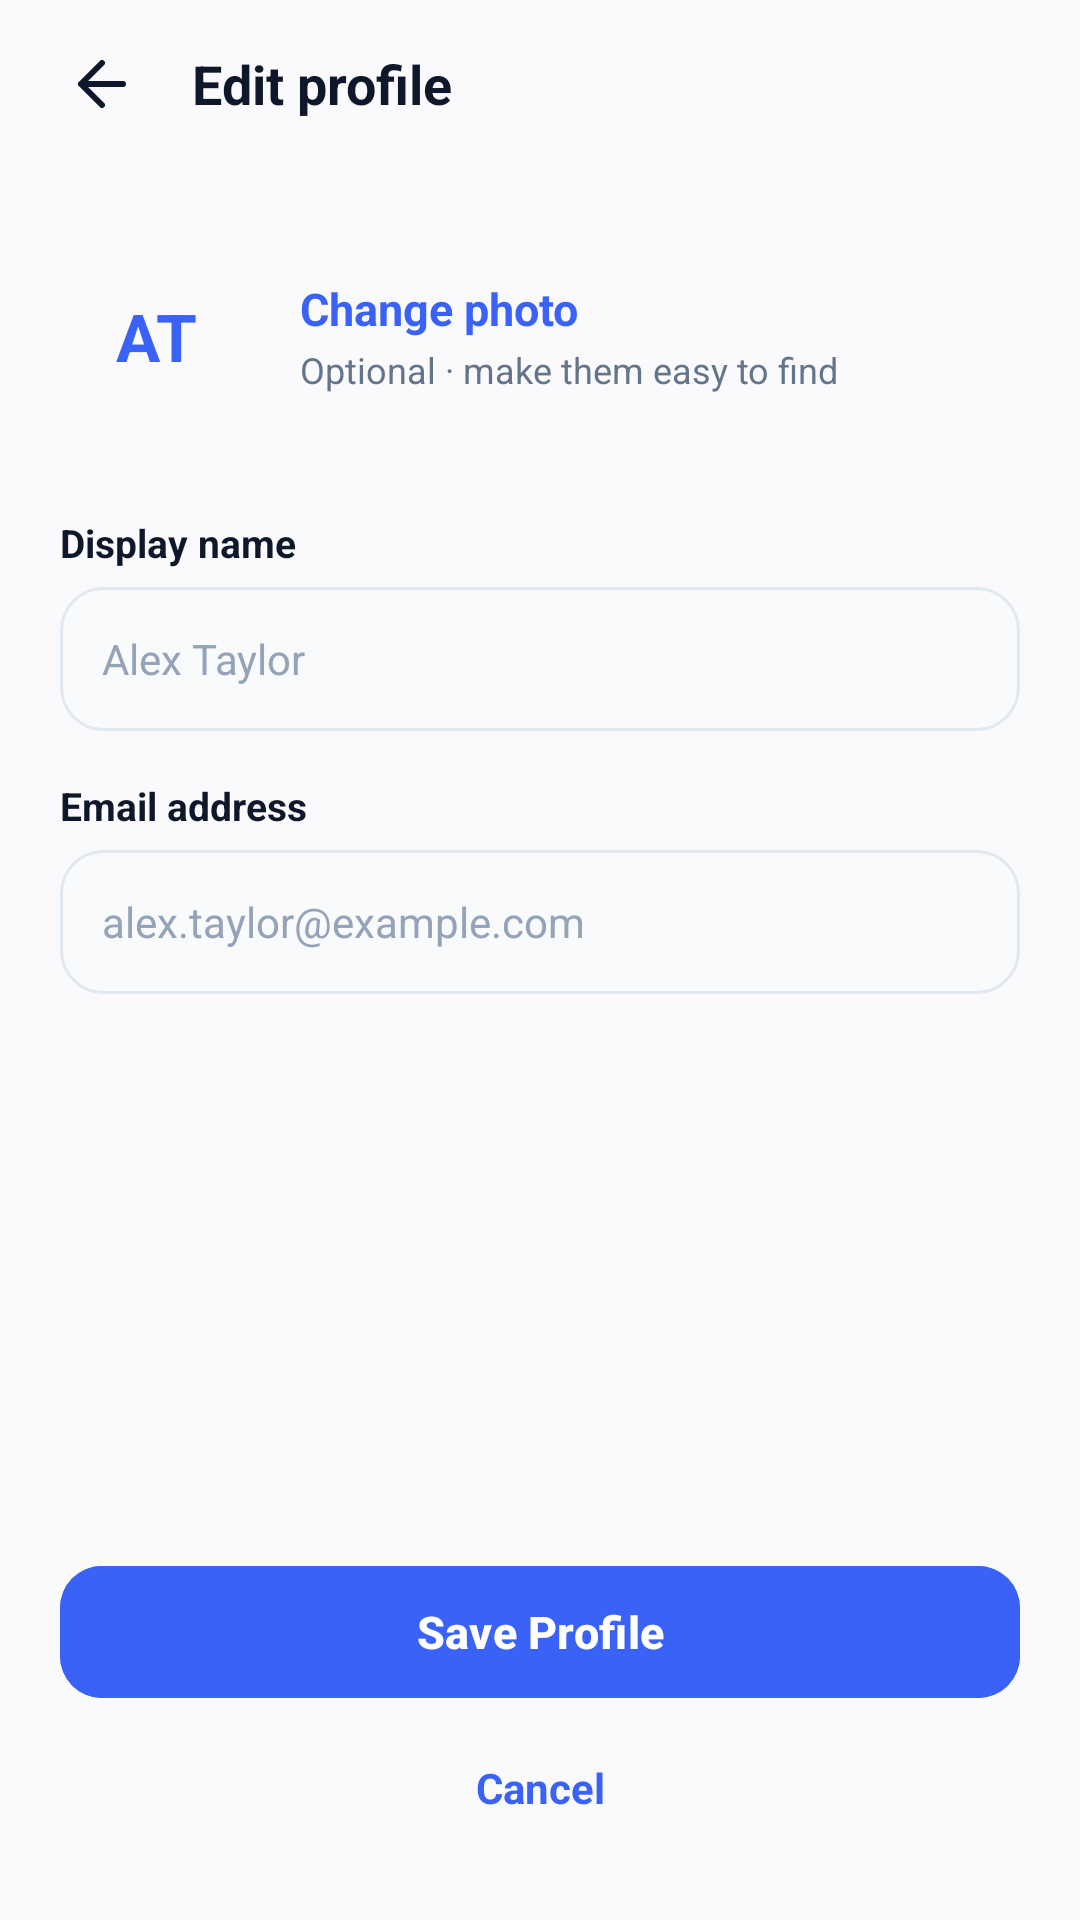

Produce the Android XML layout that renders to this screen, including the resource entries it uses.
<!-- AndroidManifest.xml: application theme Theme.ProjectUTS -->
<!-- res/layout/activity_edit_profile.xml -->
<?xml version="1.0" encoding="utf-8"?>
<androidx.constraintlayout.widget.ConstraintLayout xmlns:android="http://schemas.android.com/apk/res/android"
    xmlns:app="http://schemas.android.com/apk/res-auto"
    xmlns:tools="http://schemas.android.com/tools"
    android:layout_width="match_parent"
    android:layout_height="match_parent"
    android:background="@color/bg_page"
    tools:context=".ui.profile.EditProfileActivity">

    
    <LinearLayout
        android:id="@+id/topBar"
        android:layout_width="match_parent"
        android:layout_height="56dp"
        android:gravity="center_vertical"
        android:orientation="horizontal"
        android:paddingHorizontal="16dp"
        app:layout_constraintTop_toTopOf="parent">

        <ImageView
            android:id="@+id/btnBack"
            android:layout_width="36dp"
            android:layout_height="36dp"
            android:background="?attr/selectableItemBackgroundBorderless"
            android:clickable="true"
            android:focusable="true"
            android:padding="6dp"
            android:src="@drawable/ic_back_arrow"
            app:tint="@color/text_primary"
            android:contentDescription="@string/btn_cancel" />

        <TextView
            android:layout_width="wrap_content"
            android:layout_height="wrap_content"
            android:layout_marginStart="12dp"
            android:text="@string/edit_profile_title"
            android:textColor="@color/text_primary"
            android:textSize="18sp"
            android:textStyle="bold" />
    </LinearLayout>

    <ScrollView
        android:layout_width="match_parent"
        android:layout_height="0dp"
        android:clipToPadding="false"
        android:paddingBottom="24dp"
        app:layout_constraintBottom_toTopOf="@id/actionsLayout"
        app:layout_constraintTop_toBottomOf="@id/topBar">

        <LinearLayout
            android:layout_width="match_parent"
            android:layout_height="wrap_content"
            android:orientation="vertical"
            android:paddingHorizontal="20dp"
            android:paddingTop="12dp">

            
            <LinearLayout
                android:layout_width="match_parent"
                android:layout_height="wrap_content"
                android:gravity="center_vertical"
                android:orientation="horizontal"
                android:paddingVertical="12dp">

                <TextView
                    android:id="@+id/tvProfileAvatar"
                    android:layout_width="64dp"
                    android:layout_height="64dp"
                    android:background="@drawable/bg_rounded_chip_selected"
                    android:backgroundTint="@color/primary_blue_light"
                    android:gravity="center"
                    android:text="AT"
                    android:textColor="@color/primary_blue"
                    android:textSize="22sp"
                    android:textStyle="bold" />

                <LinearLayout
                    android:layout_width="match_parent"
                    android:layout_height="wrap_content"
                    android:layout_marginStart="16dp"
                    android:orientation="vertical">

                    <TextView
                        android:layout_width="wrap_content"
                        android:layout_height="wrap_content"
                        android:text="@string/change_photo"
                        android:textColor="@color/primary_blue"
                        android:textSize="15sp"
                        android:textStyle="bold" />

                    <TextView
                        android:layout_width="wrap_content"
                        android:layout_height="wrap_content"
                        android:layout_marginTop="2dp"
                        android:text="@string/photo_optional_desc"
                        android:textColor="@color/text_secondary"
                        android:textSize="12sp" />
                </LinearLayout>
            </LinearLayout>

            
            <TextView
                android:layout_width="wrap_content"
                android:layout_height="wrap_content"
                android:layout_marginTop="16dp"
                android:text="@string/profile_display_name"
                android:textColor="@color/text_primary"
                android:textSize="13sp"
                android:textStyle="bold" />

            <EditText
                android:id="@+id/etDisplayName"
                android:layout_width="match_parent"
                android:layout_height="48dp"
                android:layout_marginTop="6dp"
                android:background="@drawable/bg_rounded_search"
                android:hint="@string/profile_name_val"
                android:inputType="textPersonName"
                android:maxLines="1"
                android:paddingHorizontal="14dp"
                android:textColor="@color/text_primary"
                android:textColorHint="@color/text_muted"
                android:textSize="14sp" />

            <TextView
                android:id="@+id/tvErrorName"
                android:layout_width="wrap_content"
                android:layout_height="wrap_content"
                android:layout_marginTop="4dp"
                android:text="@string/err_full_name_req"
                android:textColor="@color/danger_red"
                android:textSize="12sp"
                android:visibility="gone" />

            
            <TextView
                android:layout_width="wrap_content"
                android:layout_height="wrap_content"
                android:layout_marginTop="16dp"
                android:text="@string/profile_email_label"
                android:textColor="@color/text_primary"
                android:textSize="13sp"
                android:textStyle="bold" />

            <EditText
                android:id="@+id/etEmailAddress"
                android:layout_width="match_parent"
                android:layout_height="48dp"
                android:layout_marginTop="6dp"
                android:background="@drawable/bg_rounded_search"
                android:hint="@string/profile_email_val"
                android:inputType="textEmailAddress"
                android:maxLines="1"
                android:paddingHorizontal="14dp"
                android:textColor="@color/text_primary"
                android:textColorHint="@color/text_muted"
                android:textSize="14sp" />

            <TextView
                android:id="@+id/tvErrorEmail"
                android:layout_width="wrap_content"
                android:layout_height="wrap_content"
                android:layout_marginTop="4dp"
                android:text="@string/err_email_invalid"
                android:textColor="@color/danger_red"
                android:textSize="12sp"
                android:visibility="gone" />

        </LinearLayout>
    </ScrollView>

    
    <LinearLayout
        android:id="@+id/actionsLayout"
        android:layout_width="match_parent"
        android:layout_height="wrap_content"
        android:orientation="vertical"
        android:paddingHorizontal="20dp"
        android:paddingBottom="24dp"
        android:paddingTop="8dp"
        app:layout_constraintBottom_toBottomOf="parent">

        <com.google.android.material.button.MaterialButton
            android:id="@+id/btnSaveProfile"
            android:layout_width="match_parent"
            android:layout_height="52dp"
            android:backgroundTint="@color/primary_blue"
            android:text="@string/btn_save_profile"
            android:textColor="@color/white"
            android:textSize="15sp"
            android:textStyle="bold"
            app:cornerRadius="14dp" />

        <TextView
            android:id="@+id/btnCancel"
            android:layout_width="match_parent"
            android:layout_height="40dp"
            android:layout_marginTop="6dp"
            android:clickable="true"
            android:focusable="true"
            android:gravity="center"
            android:text="@string/btn_cancel"
            android:textColor="@color/primary_blue"
            android:textSize="14sp"
            android:textStyle="bold" />
    </LinearLayout>

</androidx.constraintlayout.widget.ConstraintLayout>
<!-- resources referenced by this layout -->
<resources>
  <color name="bg_page">#FAFAFC</color>
  <color name="danger_red">#DC2626</color>
  <color name="primary_blue">#3B62F6</color>
  <color name="primary_blue_light">#EEF2FF</color>
  <color name="text_muted">#94A3B8</color>
  <color name="text_primary">#0F172A</color>
  <color name="text_secondary">#64748B</color>
  <color name="white">#FFFFFFFF</color>
  <!-- drawable bg_rounded_search (drawable) -->
  <?xml version="1.0" encoding="utf-8"?>
  <shape xmlns:android="http://schemas.android.com/apk/res/android"
      android:shape="rectangle">
      <solid android:color="@color/bg_input" />
      <corners android:radius="14dp" />
      <stroke
          android:width="1dp"
          android:color="@color/card_stroke" />
  </shape>
  <!-- drawable ic_back_arrow (drawable) -->
  <vector xmlns:android="http://schemas.android.com/apk/res/android"
      android:width="24dp"
      android:height="24dp"
      android:viewportWidth="24"
      android:viewportHeight="24">
    <path
        android:pathData="M19,12H5M12,19L5,12L12,5"
        android:strokeWidth="2"
        android:strokeColor="#0F172A"
        android:strokeLineCap="round"
        android:strokeLineJoin="round"/>
  </vector>
  <string name="btn_cancel">Cancel</string>
  <string name="btn_save_profile">Save Profile</string>
  <string name="change_photo">Change photo</string>
  <string name="edit_profile_title">Edit profile</string>
  <string name="err_email_invalid">Enter a valid email address.</string>
  <string name="err_full_name_req">Full name is required.</string>
  <string name="photo_optional_desc">Optional · make them easy to find</string>
  <string name="profile_display_name">Display name</string>
  <string name="profile_email_label">Email address</string>
  <string name="profile_email_val">alex.taylor@example.com</string>
  <string name="profile_name_val">Alex Taylor</string>
  <style name="Theme.ProjectUTS" parent="Base.Theme.ProjectUTS" />
  <color name="bg_input">#F8FAFC</color>
  <color name="card_stroke">#E2E8F0</color>
  <style name="Base.Theme.ProjectUTS" parent="Theme.Material3.DayNight.NoActionBar">
          <item name="colorPrimary">@color/primary_blue</item>
          <item name="colorOnPrimary">@color/white</item>
          <item name="android:windowBackground">@color/bg_page</item>
      </style>
</resources>
